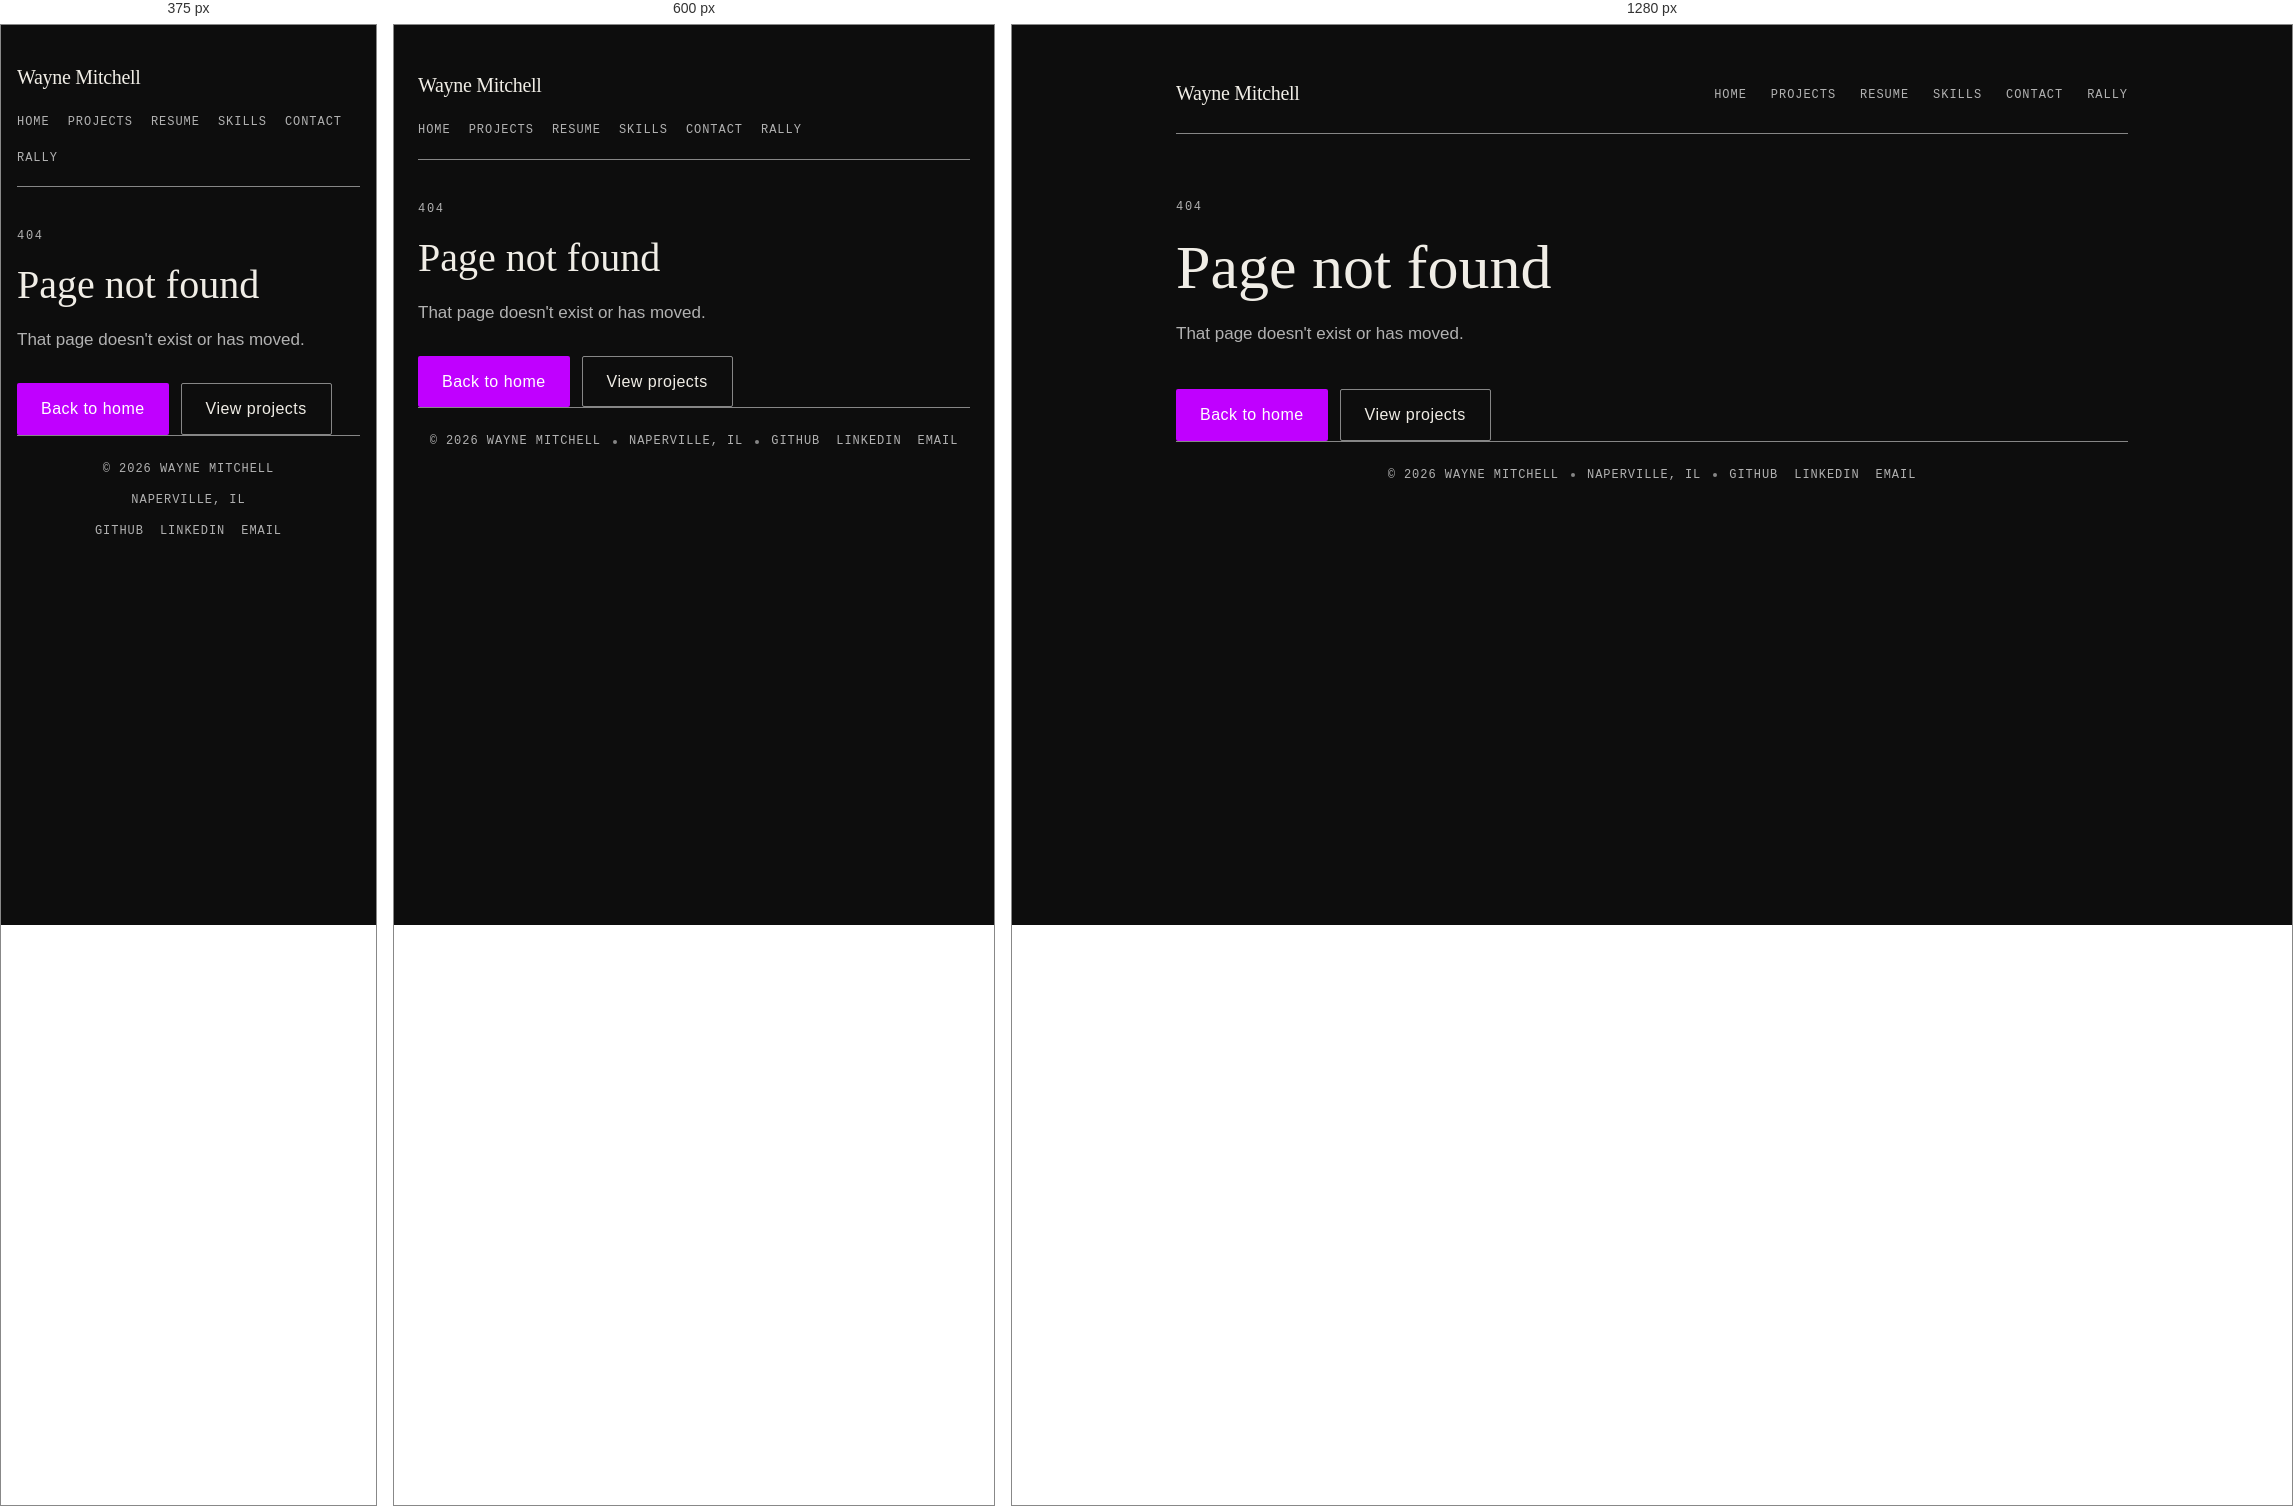
Rendered at 375 px, 600 px and 1280 px, left to right.

<!-- file: 404.html -->
<!DOCTYPE html>
<html lang="en">
<head>
  <meta charset="UTF-8">
  <meta name="viewport" content="width=device-width, initial-scale=1.0">
  <meta name="description" content="Page not found.">
  <title>Page not found | Wayne Mitchell</title>
  <link rel="canonical" href="https://wayne-mitchell.com/404">
  <link rel="icon" href="/favicon.svg" type="image/svg+xml">
  <meta property="og:type" content="website">
  <meta property="og:site_name" content="Wayne Mitchell">
  <meta property="og:title" content="Page not found | Wayne Mitchell">
  <meta property="og:description" content="Page not found.">
  <meta property="og:url" content="https://wayne-mitchell.com/404">
  <meta name="twitter:card" content="summary">
  <link rel="preconnect" href="https://fonts.googleapis.com">
  <link rel="preconnect" href="https://fonts.gstatic.com" crossorigin>
  <link rel="stylesheet" href="https://fonts.googleapis.com/css2?family=DM+Mono:wght@400;500&family=DM+Sans:wght@400;500&family=DM+Serif+Display:ital@0;1&display=swap">
  <link rel="stylesheet" href="/styles.css">
</head>
<body>
  <a class="skip-link" href="#main">Skip to content</a>
  <div class="site-wrapper">
    <nav aria-label="Main">
      <a class="nav-name" href="/">Wayne Mitchell</a>
      <ul class="nav-links">
        <li><a href="/">Home</a></li>
        <li><a href="/projects">Projects</a></li>
        <li><a href="/resume">Resume</a></li>
        <li><a href="/skills">Skills</a></li>
        <li><a href="/contact">Contact</a></li>
        <li><a href="https://rally.wayne-mitchell.com">Rally</a></li>
      </ul>
    </nav>
    <main id="main">
      <section class="page-header">
        <div class="section-label">404</div>
        <h1>Page not found</h1>
        <p class="page-intro">That page doesn't exist or has moved.</p>
      </section>

      <div class="hero-cta"><a class="btn-primary" href="/">Back to home</a><a class="btn-ghost" href="/projects">View projects</a></div>
    </main>

    <footer>
      <span>© 2026 Wayne Mitchell</span>
      <span class="footer-sep" aria-hidden="true"></span>
      <span>Naperville, IL</span>
      <span class="footer-sep" aria-hidden="true"></span>
      <div class="footer-links">
        <a href="https://github.com/cjmit18" target="_blank" rel="noopener noreferrer">GitHub</a>
        <a href="https://www.linkedin.com/in/wayne-mitchell-14363289/" target="_blank" rel="noopener noreferrer">LinkedIn</a>
        <a href="mailto:mymail@wayne-mitchell.com">Email</a>
      </div>
    </footer>
  </div>
</body>
</html>


/* @media block from styles.css */
@media (max-width: 720px) {
  .project-grid,
  .card-grid,
  .resume-grid,
  .contact-grid {
    grid-template-columns: 1fr;
  }

  .project-card.featured {
    grid-column: span 1;
    grid-template-columns: 1fr;
  }

  .facts {
    grid-template-columns: 1fr;
    margin-bottom: 56px;
  }

  .fact {
    padding: 18px 22px;
  }

  .fact + .fact {
    border-left: none;
    border-top: 0.5px solid var(--clr-border);
  }

  nav {
    flex-direction: column;
    align-items: flex-start;
    gap: 14px;
    padding: 20px 0 18px;
  }

  .nav-links {
    flex-wrap: wrap;
    gap: 10px 18px;
  }

  .hero {
    padding: 48px 0 48px;
  }

  .page-header {
    padding: 40px 0 28px;
  }

  .facts-list {
    grid-template-columns: 1fr;
  }

  .contact {
    padding: 44px 0;
  }
}

/* @media block from styles.css */
@media (max-width: 480px) {
  .site-wrapper {
    padding: 16px;
  }

  .project-card,
  .card {
    padding: 20px;
  }

  footer {
    flex-direction: column;
  }

  .footer-sep {
    display: none;
  }
}